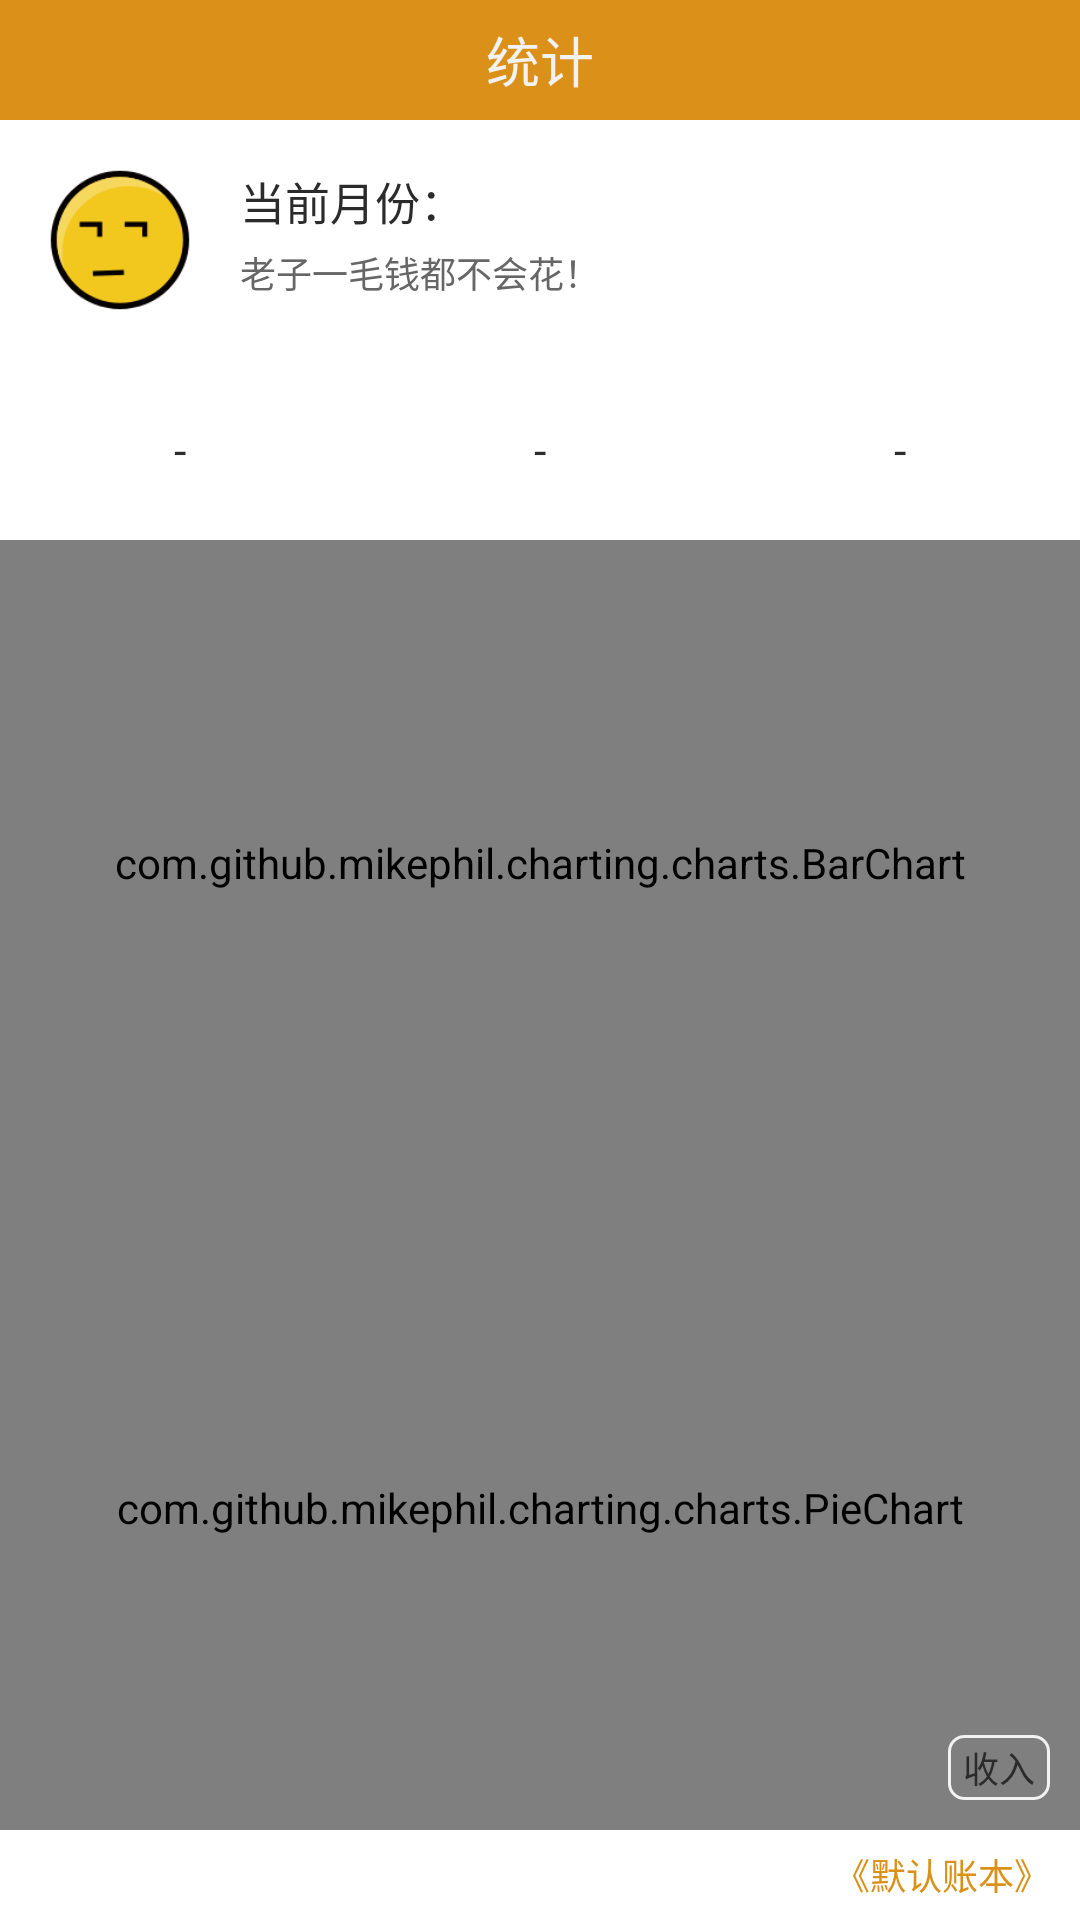

Here is an Android app screen rendered from its layout file. Give the layout XML and the strings, colors and styles it references.
<!-- AndroidManifest.xml: application theme AppTheme -->
<!-- res/layout/chart_layout.xml -->
<?xml version="1.0" encoding="utf-8"?>
<LinearLayout xmlns:android="http://schemas.android.com/apk/res/android"
    android:layout_width="match_parent"
    android:layout_height="match_parent"
    android:background="#ffffff"
    android:orientation="vertical">

    <TextView
        android:layout_width="match_parent"
        android:layout_height="@dimen/height_40dp"
        android:layout_centerInParent="true"
        android:background="@color/C5ED5D1"
        android:gravity="center"
        android:text="统计"
        android:textColor="@color/CF2F2F2"
        android:textSize="@dimen/Text_Big_sp" />
    <RelativeLayout
        android:layout_width="match_parent"
        android:layout_height="80dp">
        <ImageView
            android:padding="15dp"
            android:src="@mipmap/biss"
            android:layout_width="80dp"
            android:layout_height="80dp" />
        <LinearLayout
            android:orientation="vertical"
            android:layout_marginLeft="80dp"
            android:layout_width="match_parent"
            android:layout_height="match_parent">
            <TextView
                android:id="@+id/Chart_Month_TextView"
                android:text="当前月份："
                android:gravity="left|bottom"
                android:paddingBottom="2dp"
                android:textColor="@color/C2b2b2b"
                android:layout_weight="1"
                android:textSize="@dimen/Text_InThe_sp"
                android:layout_width="match_parent"
                android:layout_height="match_parent" />
            <TextView
                android:id="@+id/Chart_Average_TextView"
                android:text="老子一毛钱都不会花！"
                android:gravity="top|left"
                android:paddingTop="2dp"
                android:textSize="@dimen/Text_Small_sp"
                android:textColor="#666666"
                android:layout_weight="1"
                android:layout_width="match_parent"
                android:layout_height="match_parent" />
        </LinearLayout>
    </RelativeLayout>
    <LinearLayout
        android:orientation="horizontal"
        android:layout_width="match_parent"
        android:layout_height="60dp">
        <TextView
            android:id="@+id/Chart_Situation_1"
            android:text="-"
            android:gravity="center"
            android:textColor="@color/C2b2b2b"
            android:layout_weight="1"
            android:textSize="@dimen/Text_InThe_sp"
            android:layout_width="match_parent"
            android:layout_height="match_parent" />
        <TextView
            android:id="@+id/Chart_Situation_2"
            android:text="-"
            android:gravity="center"
            android:textSize="@dimen/Text_InThe_sp"
            android:textColor="@color/C2b2b2b"
            android:layout_weight="1"
            android:layout_width="match_parent"
            android:layout_height="match_parent" />
        <TextView
            android:id="@+id/Chart_Situation_3"
            android:text="-"
            android:gravity="center"
            android:textSize="@dimen/Text_InThe_sp"
            android:textColor="@color/C2b2b2b"
            android:layout_weight="1"
            android:layout_width="match_parent"
            android:layout_height="match_parent" />
    </LinearLayout>
    <RelativeLayout
        android:layout_width="match_parent"
        android:layout_height="match_parent">
        <LinearLayout
            android:id="@+id/Chart_Figure_LinearLayout"
            android:orientation="vertical"
            android:background="#ffffff"
            android:layout_marginBottom="30dp"
            android:layout_width="match_parent"
            android:layout_height="match_parent">
            <com.github.mikephil.charting.charts.BarChart
                android:id="@+id/Chart_Bar"
                android:layout_weight="1"
                android:layout_width="match_parent"
                android:layout_height="match_parent">
            </com.github.mikephil.charting.charts.BarChart>
            <RelativeLayout
                android:layout_weight="1"
                android:layout_width="match_parent"
                android:layout_height="match_parent">
                <com.github.mikephil.charting.charts.PieChart
                    android:id="@+id/Chart_Pie"
                    android:layout_weight="1"
                    android:layout_width="match_parent"
                    android:layout_height="match_parent"></com.github.mikephil.charting.charts.PieChart>
                <com.github.mikephil.charting.charts.PieChart
                    android:id="@+id/Chart_Pie1"
                    android:visibility="gone"
                    android:layout_weight="1"
                    android:padding="10dp"
                    android:layout_width="match_parent"
                    android:layout_height="match_parent"></com.github.mikephil.charting.charts.PieChart>
                <TextView
                    android:id="@+id/Chart_LR"
                    android:layout_alignParentRight="true"
                    android:layout_alignParentBottom="true"
                    android:textColor="@color/C2b2b2b"
                    android:background="@drawable/mian_head_date"
                    android:textSize="@dimen/Text_Small_sp"
                    android:layout_marginBottom="@dimen/margin_10dp"
                    android:layout_marginRight="@dimen/margin_10dp"
                    android:text="收入"
                    android:layout_width="wrap_content"
                    android:layout_height="wrap_content" />
            </RelativeLayout>
        </LinearLayout>
        <LinearLayout
            android:id="@+id/Chart_Comprehensive_LinearLayout"
            android:orientation="vertical"
            android:visibility="gone"
            android:background="#ffffff"
            android:layout_marginBottom="30dp"
            android:layout_width="match_parent"
            android:layout_height="match_parent">
            <android.support.v7.widget.RecyclerView
                android:id="@+id/Chart_NoteBooks_RecyclerView"
                android:layout_width="match_parent"
                android:layout_height="match_parent"></android.support.v7.widget.RecyclerView>
        </LinearLayout>
        <TextView
            android:id="@+id/Chart_NoteBooks_TextView"
            android:text="《默认账本》"
            android:paddingRight="10dp"
            android:textSize="@dimen/Text_Small_sp"
            android:textColor="@color/C5ED5D1"
            android:layout_width="match_parent"
            android:gravity="center|right"
            android:layout_height="30dp"
            android:layout_alignParentBottom="true">
        </TextView>
    </RelativeLayout>

</LinearLayout>
<!-- resources referenced by this layout -->
<resources>
  <color name="C2b2b2b">#2b2b2b</color>
  <color name="C5ED5D1">#DB9019</color>
  <color name="CF2F2F2">#F2F2F2</color>
  <dimen name="Text_Big_sp">18sp</dimen>
  <dimen name="Text_InThe_sp">15sp</dimen>
  <dimen name="Text_Small_sp">12sp</dimen>
  <dimen name="height_40dp">40dp</dimen>
  <dimen name="margin_10dp">10dp</dimen>
  <!-- drawable mian_head_date (drawable) -->
  <?xml version="1.0" encoding="utf-8"?>
  <shape xmlns:android="http://schemas.android.com/apk/res/android">
      <corners android:radius="@dimen/padding_5dp"></corners>
      <stroke android:color="@color/CF2F2F2" android:width="1dp"></stroke>
      <padding android:bottom="2dp" android:top="2dp" android:left="5dp" android:right="5dp"></padding>
  </shape>
  <!-- mipmap biss: png bitmap (mipmap-xhdpi, 6347 bytes) -->
  <style name="AppTheme" parent="Theme.AppCompat.Light.DarkActionBar">
          
          <item name="colorPrimary">@color/colorPrimary</item>
          <item name="colorPrimaryDark">@color/colorPrimaryDark</item>
          <item name="colorAccent">@color/colorAccent</item>
          <item name="android:windowBackground">@drawable/startthe_icon</item>
      </style>
  <dimen name="padding_5dp">5dp</dimen>
  <color name="colorPrimary">#008577</color>
  <color name="colorPrimaryDark">#DB9019</color>
  <color name="colorAccent">#D81B60</color>
  <!-- drawable startthe_icon (drawable) -->
  <?xml version="1.0" encoding="utf-8"?>
  <layer-list xmlns:android="http://schemas.android.com/apk/res/android"
      android:opacity="opaque">
      <item android:drawable="@color/CF2F2F2"/>
      <item>
          <bitmap
              android:gravity="center"
              android:src="@drawable/logo"/>
      </item>
  </layer-list>
  <!-- drawable logo: png bitmap (drawable, 7389 bytes) -->
</resources>
